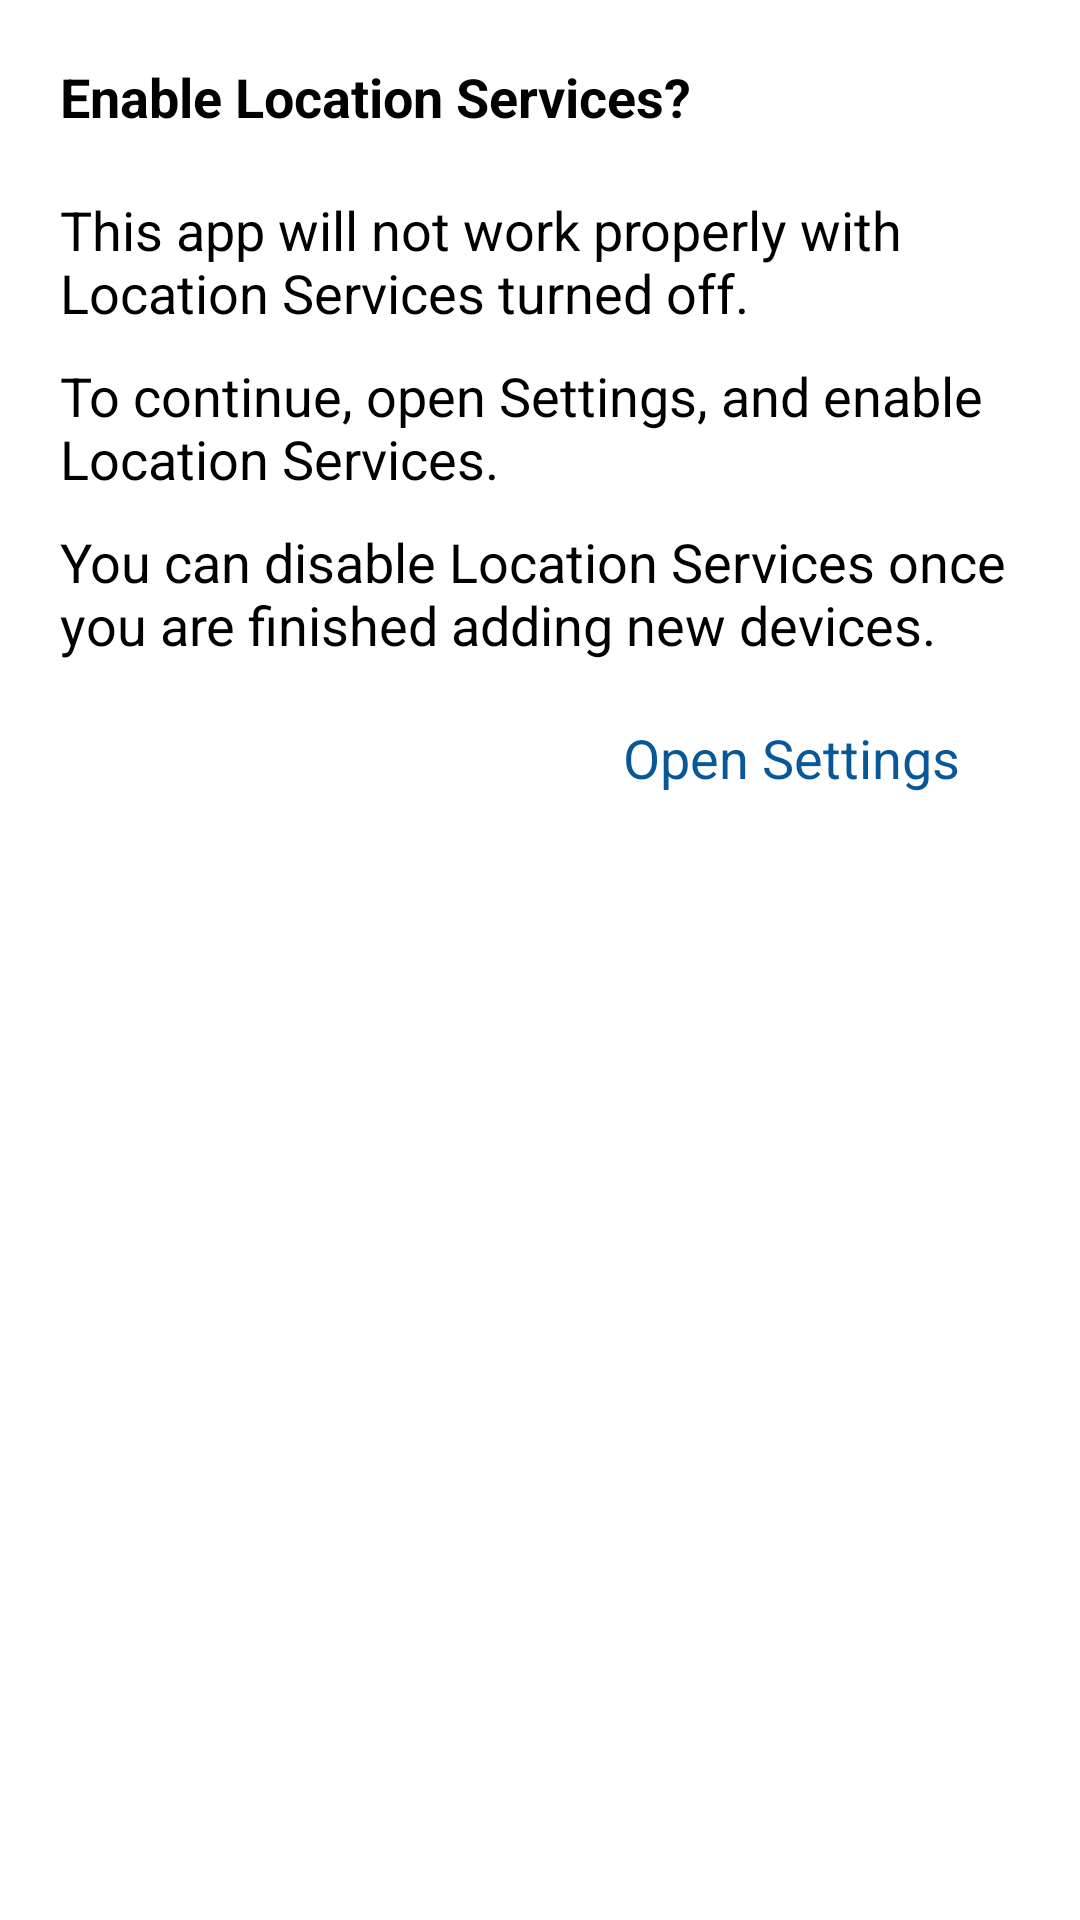

Reconstruct the res/layout file that produces this screen, plus the resources it refers to.
<!-- AndroidManifest.xml: application theme AppTheme -->
<!-- res/layout/enable_gps_dialog.xml -->
<?xml version="1.0" encoding="utf-8"?>
<LinearLayout xmlns:android="http://schemas.android.com/apk/res/android" xmlns:app="http://schemas.android.com/apk/res-auto" xmlns:aapt="http://schemas.android.com/aapt" android:orientation="vertical" android:padding="20dp" android:layout_width="match_parent" android:layout_height="wrap_content">
    <TextView android:textSize="18sp" android:textStyle="bold" android:textColor="#000000" android:layout_width="wrap_content" android:layout_height="wrap_content" android:text="@string/gpsDialog1"/>
    <TextView android:textSize="18sp" android:textColor="#000000" android:layout_width="wrap_content" android:layout_height="wrap_content" android:layout_marginTop="20dp" android:text="@string/gpsDialog2"/>
    <TextView android:textSize="18sp" android:textColor="#000000" android:layout_width="wrap_content" android:layout_height="wrap_content" android:layout_marginTop="10dp" android:text="@string/gpsDialog3"/>
    <TextView android:textSize="18sp" android:textColor="#000000" android:layout_width="wrap_content" android:layout_height="wrap_content" android:layout_marginTop="10dp" android:text="@string/gpsDialog4"/>
    <TextView android:textSize="18sp" android:textColor="#075799" android:gravity="center" android:layout_gravity="right" android:id="@+id/continueGpsTextButton" android:paddingLeft="20dp" android:paddingTop="10dp" android:paddingRight="20dp" android:paddingBottom="10dp" android:clickable="true" android:layout_width="wrap_content" android:layout_height="wrap_content" android:layout_marginTop="10dp" android:text="@string/OpenSettings"/>
</LinearLayout>
<!-- resources referenced by this layout -->
<resources>
  <string name="OpenSettings">Open Settings</string>
  <string name="gpsDialog1">Enable Location Services?</string>
  <string name="gpsDialog2">This app will not work properly with Location Services turned off.</string>
  <string name="gpsDialog3">To continue, open Settings, and enable Location Services.</string>
  <string name="gpsDialog4">You can disable Location Services once you are finished adding new devices.</string>
  <style name="AppTheme">
          <item name="android:windowDisablePreview">true</item>
          <item name="colorAccent">@color/colorAccent</item>
          <item name="colorPrimary">@color/colorPrimary</item>
          <item name="colorPrimaryDark">@color/colorPrimaryDark</item>
      </style>
  <color name="colorAccent">#4d4d4d</color>
  <color name="colorPrimary">#ffffff</color>
  <color name="colorPrimaryDark">#000000</color>
</resources>
